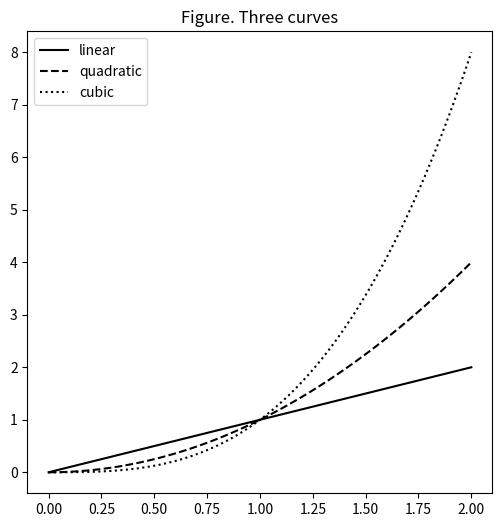

This figure's Python source:
## Tutorial - NumPy and Matplotlib ##

# NumPy arrays #
import numpy as np
arr1 = np.array(range(10))
arr1
arr2 = np.array([[0, 7, 2, 3], [3, 9, -5, 1]])
arr2
arr1.shape
arr2.shape

# NumPy functions #
np.sqrt(arr1)
def f(t): return 1/(1 + np.exp(t))
f(arr2)

# Subsetting arrays #
arr1[:3]
arr2[:1, 1:]
arr1 > 3
arr2 > 2
arr1[arr1 > 3]
arr2[arr2[:, 0] > 0, 1:]

# Plotting with Matplotlib #
import matplotlib.pyplot as plt
t = np.linspace(0, 2, 100)
plt.figure(figsize=(6,6))
plt.title('Figure. Three curves')
plt.plot(t, t, label='linear', color='black')
plt.plot(t, t**2, label='quadratic', color='black', linestyle='dashed')
plt.plot(t, t**3, label='cubic', color='black', linestyle='dotted')
plt.legend();
